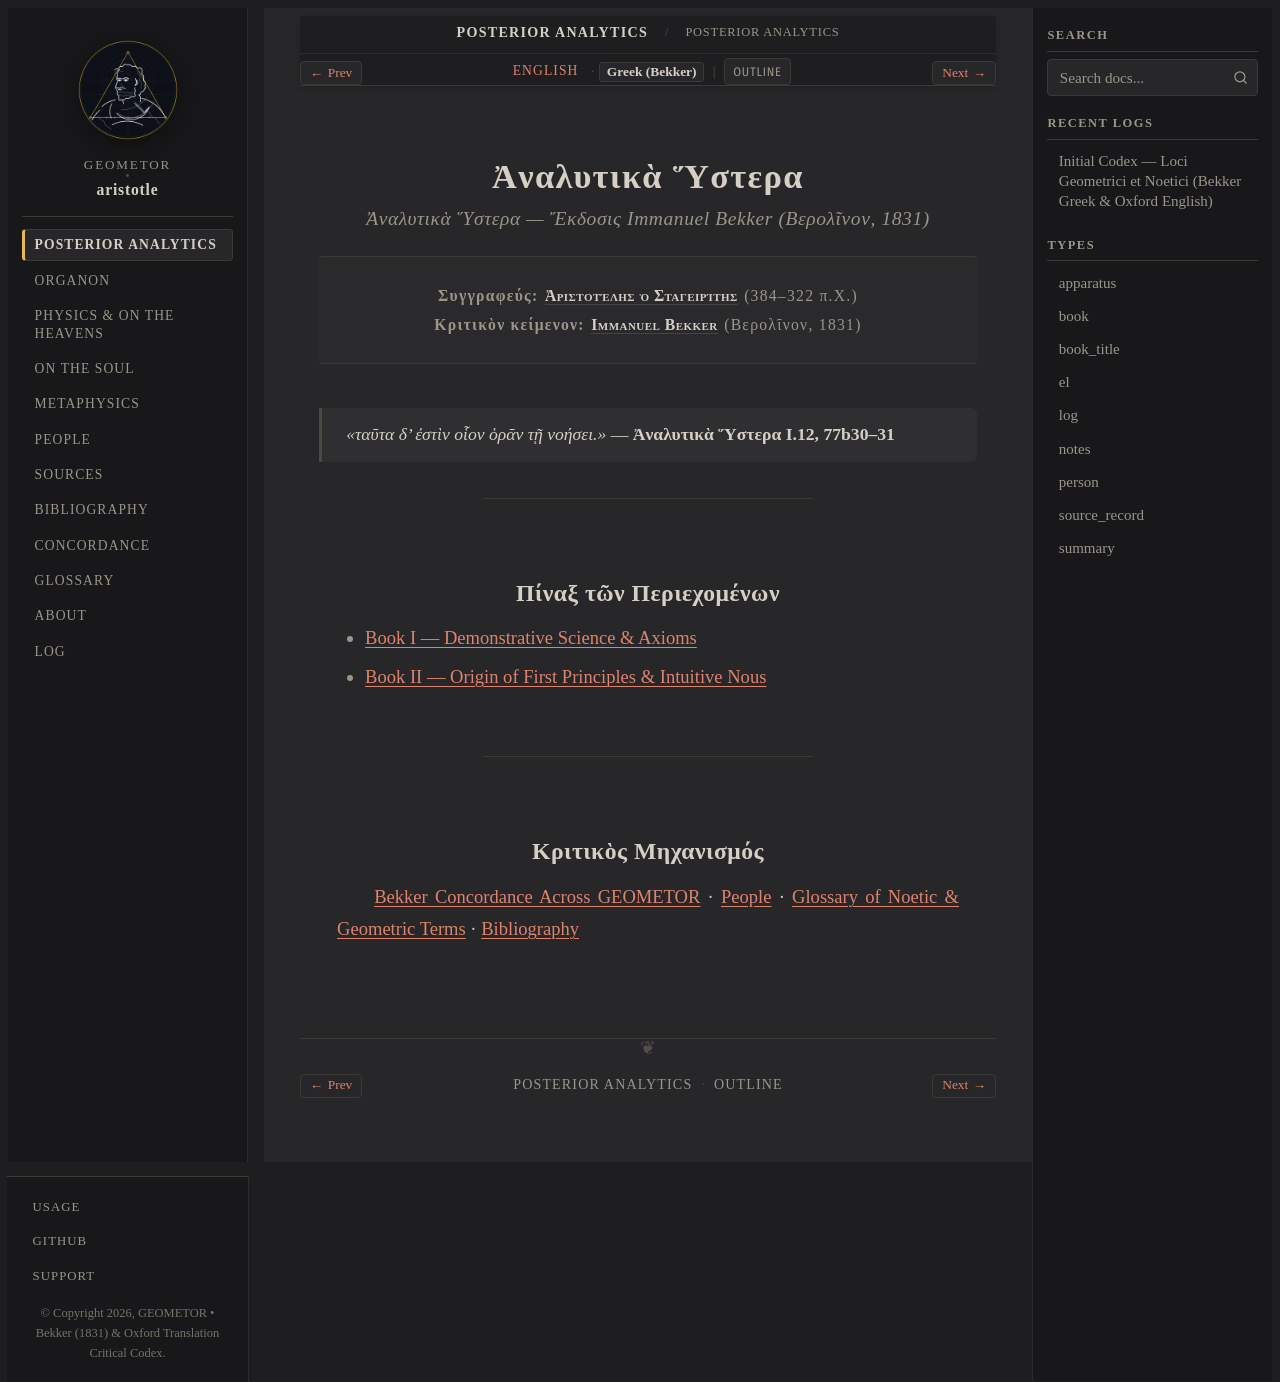

repository: geometor/aristotle · page: analytica_posteriora/title-el.html · generator: sphinx

:type: book_title
:layout: book
:title: Ἀναλυτικὰ Ὕστερα
:book_title: Ἀναλυτικὰ Ὕστερα
:book_subtitle: Ἀριστοτέλους Ἀναλυτικὰ Ὕστερα Αʹ–Βʹ (ed. I. Bekker, 1831)
:author: Ἀριστοτέλης ὁ Σταγειρίτης
:toc_label: Πίναξ
:persons_label: Πρόσωπα
:bibliography_label: Βιβλιογραφία
:glossary_label: Γλωσσάριον
:tracks: English: index | Greek: title-el

.. _analytica_posteriora-title-el:

===================
Ἀναλυτικὰ Ὕστερα
===================

.. rubric:: *Ἀναλυτικὰ Ὕστερα* — Ἔκδοσις Immanuel Bekker (Βερολῖνον, 1831)

.. container:: title-page

   | **Συγγραφεύς:** :person:`Ἀριστοτέλης ὁ Σταγειρίτης <aristotle>` (384–322 π.Χ.)
   | **Κριτικὸν κείμενον:** :person:`Immanuel Bekker <bekker>` (Βερολῖνον, 1831)

.. epigraph::

   *«ταῦτα δ’ ἐστὶν οἷον ὁρᾶν τῇ νοήσει.»* — **Ἀναλυτικὰ Ὕστερα I.12, 77b30–31**

----

Πίναξ τῶν Περιεχομένων
----------------------

* :doc:`book_1/index`
* :doc:`book_2/index`

----

Κριτικὸς Μηχανισμός
-------------------

:doc:`/concordance` · :doc:`/people/index` · :doc:`/glossary` · :doc:`/bibliography`
